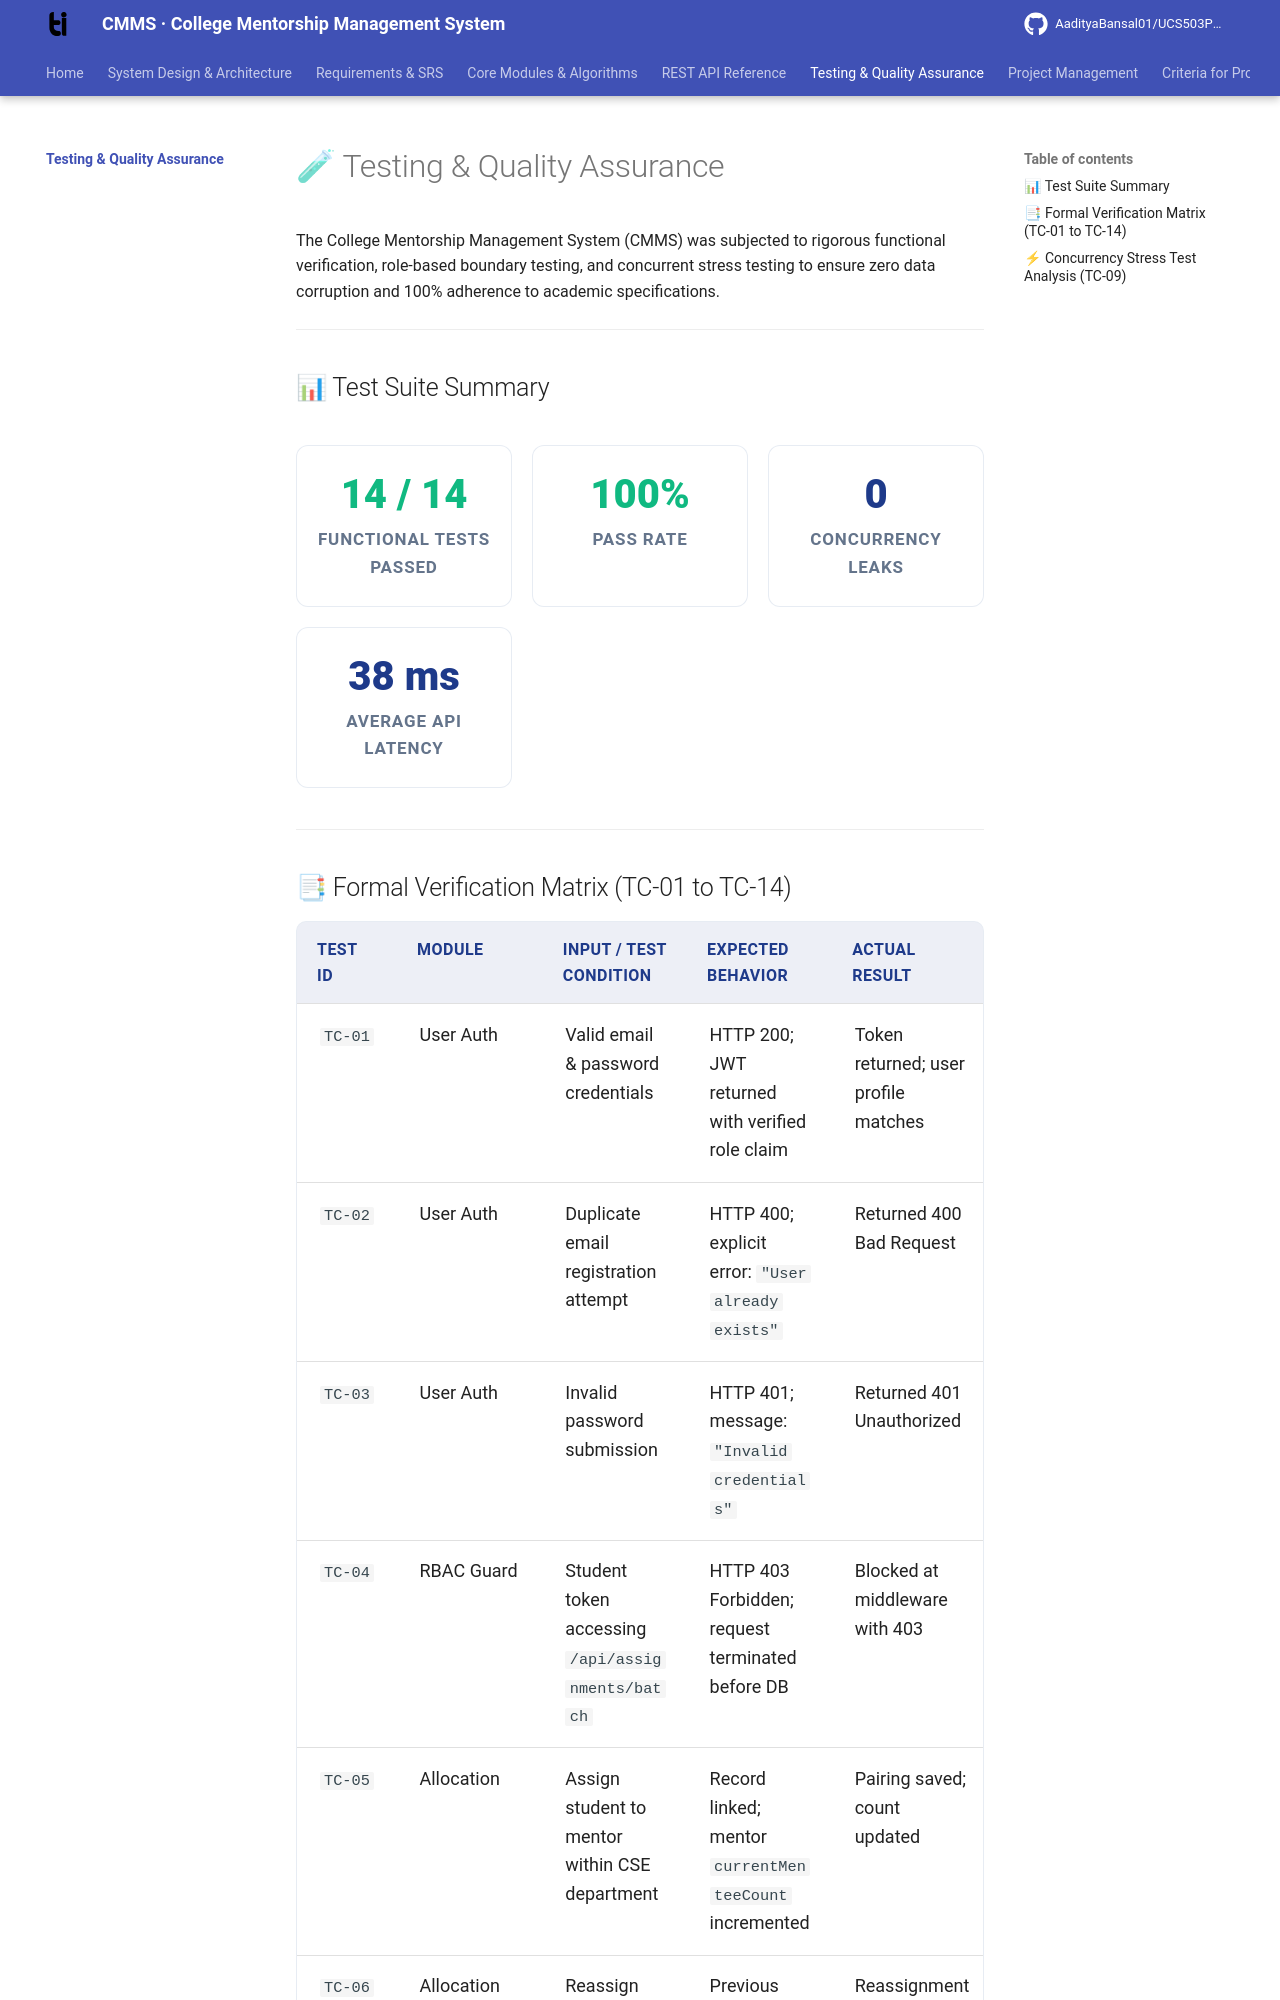

repository: AadityaBansal01/UCS503P_202627_CMMS- · page: testing/index.html · generator: mkdocs

---
title: Testing, Verification & Quality Assurance
description: Verification methodologies, test matrix, automated test execution, and results for the College Mentorship Management System (CMMS).
---

# 🧪 Testing & Quality Assurance

The College Mentorship Management System (CMMS) was subjected to rigorous functional verification, role-based boundary testing, and concurrent stress testing to ensure zero data corruption and 100% adherence to academic specifications.

---

## 📊 Test Suite Summary

<div class="stat-grid">
  <div class="stat-card">
    <div class="stat-number" style="color: #10b981;">14 / 14</div>
    <div class="stat-label">Functional Tests Passed</div>
  </div>
  <div class="stat-card">
    <div class="stat-number" style="color: #10b981;">100%</div>
    <div class="stat-label">Pass Rate</div>
  </div>
  <div class="stat-card">
    <div class="stat-number">0</div>
    <div class="stat-label">Concurrency Leaks</div>
  </div>
  <div class="stat-card">
    <div class="stat-number">38 ms</div>
    <div class="stat-label">Average API Latency</div>
  </div>
</div>

---
